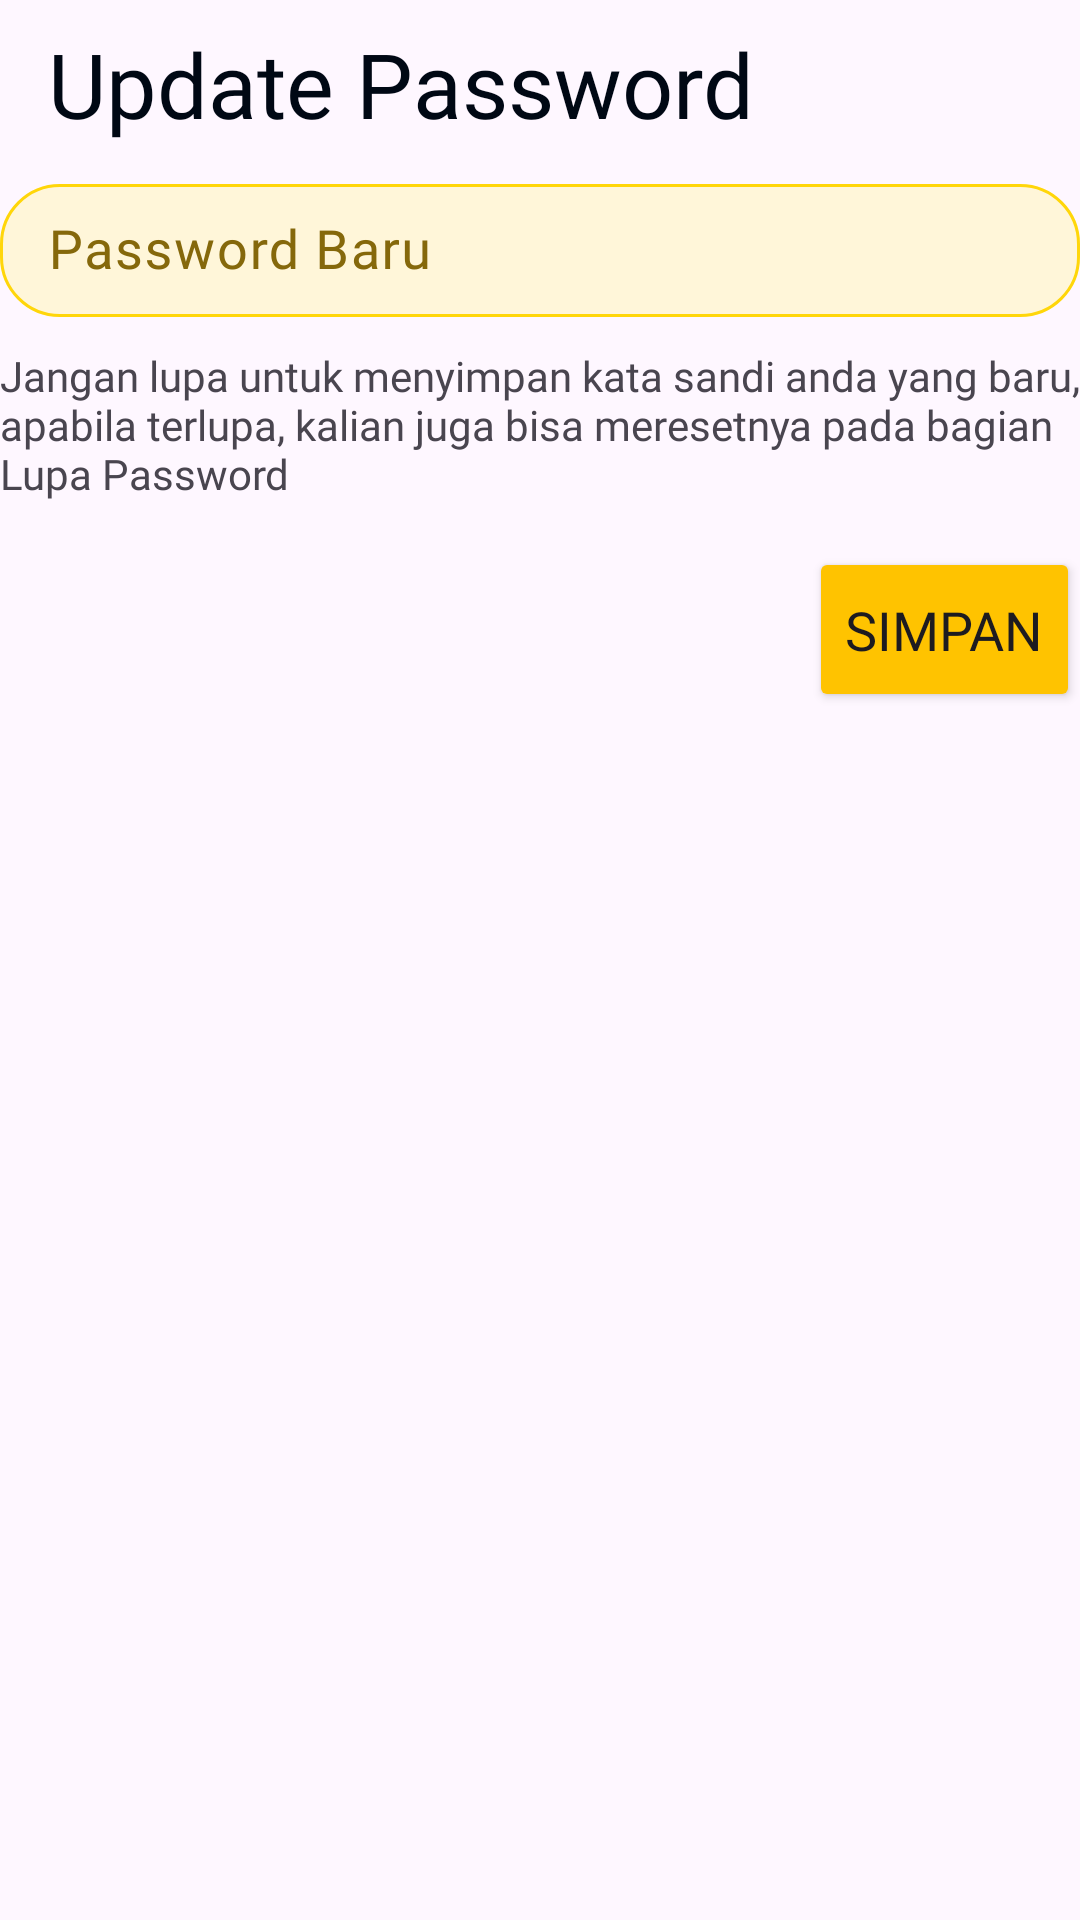

Reconstruct the res/layout file that produces this screen, plus the resources it refers to.
<!-- AndroidManifest.xml: application theme Theme.TutorinEdutech -->
<!-- res/layout/fragment_update_password.xml -->
<?xml version="1.0" encoding="utf-8"?>
<androidx.constraintlayout.widget.ConstraintLayout xmlns:android="http://schemas.android.com/apk/res/android"
    xmlns:app="http://schemas.android.com/apk/res-auto"
    xmlns:tools="http://schemas.android.com/tools"
    android:layout_width="match_parent"
    android:layout_height="match_parent"
    android:layout_marginHorizontal="15dp"
    tools:context=".ui.tutor.profile.UpdatePassword">

    <Toolbar
        android:id="@+id/tb_update_password"
        android:layout_width="match_parent"
        android:layout_height="wrap_content"
        android:title="@string/tb_title_update_password"
        android:titleTextAppearance="@style/AppTheme.AppBarOverlay"
        android:titleTextColor="@color/base_black"
        app:layout_constraintEnd_toEndOf="parent"
        app:layout_constraintStart_toStartOf="parent"
        app:layout_constraintTop_toTopOf="parent" />

    <com.google.android.material.textfield.TextInputLayout
        android:id="@+id/til_password"
        android:layout_width="match_parent"
        android:layout_height="wrap_content"
        android:textColorHint="@color/darker_yellow"
        app:boxBackgroundColor="@color/partially_yellow"
        app:boxBackgroundMode="outline"
        app:boxCornerRadiusBottomEnd="20dp"
        app:boxCornerRadiusBottomStart="20dp"
        app:boxCornerRadiusTopEnd="20dp"
        app:boxCornerRadiusTopStart="20dp"
        app:boxStrokeColor="@color/mtrl_textinput_default_box_stroke_color"
        app:cursorColor="@color/darker_yellow"
        app:hintTextColor="@color/darker_yellow"
        app:layout_constraintEnd_toEndOf="parent"
        app:layout_constraintStart_toStartOf="parent"
        app:layout_constraintTop_toBottomOf="@+id/tb_update_password">

        <EditText
            android:id="@+id/et_password"
            android:layout_width="match_parent"
            android:layout_height="wrap_content"
            android:autofillHints="password"
            android:fontFamily="@font/plus_jakarta_sans_regular"
            android:hint="Password Baru"
            android:inputType="textVisiblePassword"
            android:paddingVertical="10dp"
            android:textSize="18sp" />

    </com.google.android.material.textfield.TextInputLayout>

    <TextView
        android:id="@+id/tv_tips_lupa_password"
        android:layout_width="match_parent"
        android:layout_height="wrap_content"
        android:layout_marginTop="10dp"
        android:fontFamily="@font/plus_jakarta_sans_regular"
        android:text="@string/tv_tips_lupa_password"
        app:layout_constraintEnd_toEndOf="parent"
        app:layout_constraintStart_toStartOf="parent"
        app:layout_constraintTop_toBottomOf="@+id/til_password" />

    <Button
        android:id="@+id/btn_simpan"
        android:layout_width="wrap_content"
        android:layout_height="wrap_content"
        android:layout_marginTop="15dp"
        android:height="55dp"
        android:backgroundTint="@color/primary_yellow"
        android:fontFamily="@font/plus_jakarta_sans_bold"
        android:text="@string/btn_simpan"
        android:textSize="18sp"
        app:cornerRadius="18dp"
        app:layout_constraintEnd_toEndOf="parent"
        app:layout_constraintTop_toBottomOf="@+id/tv_tips_lupa_password" />

</androidx.constraintlayout.widget.ConstraintLayout>
<!-- resources referenced by this layout -->
<resources>
  <color name="base_black">#000814</color>
  <color name="darker_yellow">#85680b</color>
  <color name="mtrl_textinput_default_box_stroke_color" tools:override="true">#FFD60A</color>
  <color name="partially_yellow">#FFF6D9</color>
  <color name="primary_yellow">#FFC300</color>
  <string name="btn_simpan">Simpan</string>
  <string name="tb_title_update_password">Update Password</string>
  <string name="tv_tips_lupa_password">Jangan lupa untuk menyimpan kata sandi anda yang baru, apabila terlupa, kalian juga bisa meresetnya pada bagian Lupa Password</string>
  <style name="AppTheme.AppBarOverlay" parent="ThemeOverlay.AppCompat.DayNight.ActionBar">
          <item name="android:fontFamily">@font/plus_jakarta_sans_semibold</item>
          <item name="android:textSize">30sp</item>
      </style>
  <style name="Theme.TutorinEdutech" parent="Base.Theme.TutorinEdutech" />
  <style name="Base.Theme.TutorinEdutech" parent="Theme.Material3.DayNight.NoActionBar">
          <item name="colorPrimary">@color/primary_yellow</item>
          <item name="colorSecondary">@color/secondary_yellow</item>
          <item name="colorTertiary">@color/tertiary_blue</item>
          <item name="android:textColorHighlight">@color/secondary_yellow</item>
      </style>
  <color name="secondary_yellow">#FFD60A</color>
  <color name="tertiary_blue">#003566</color>
</resources>
